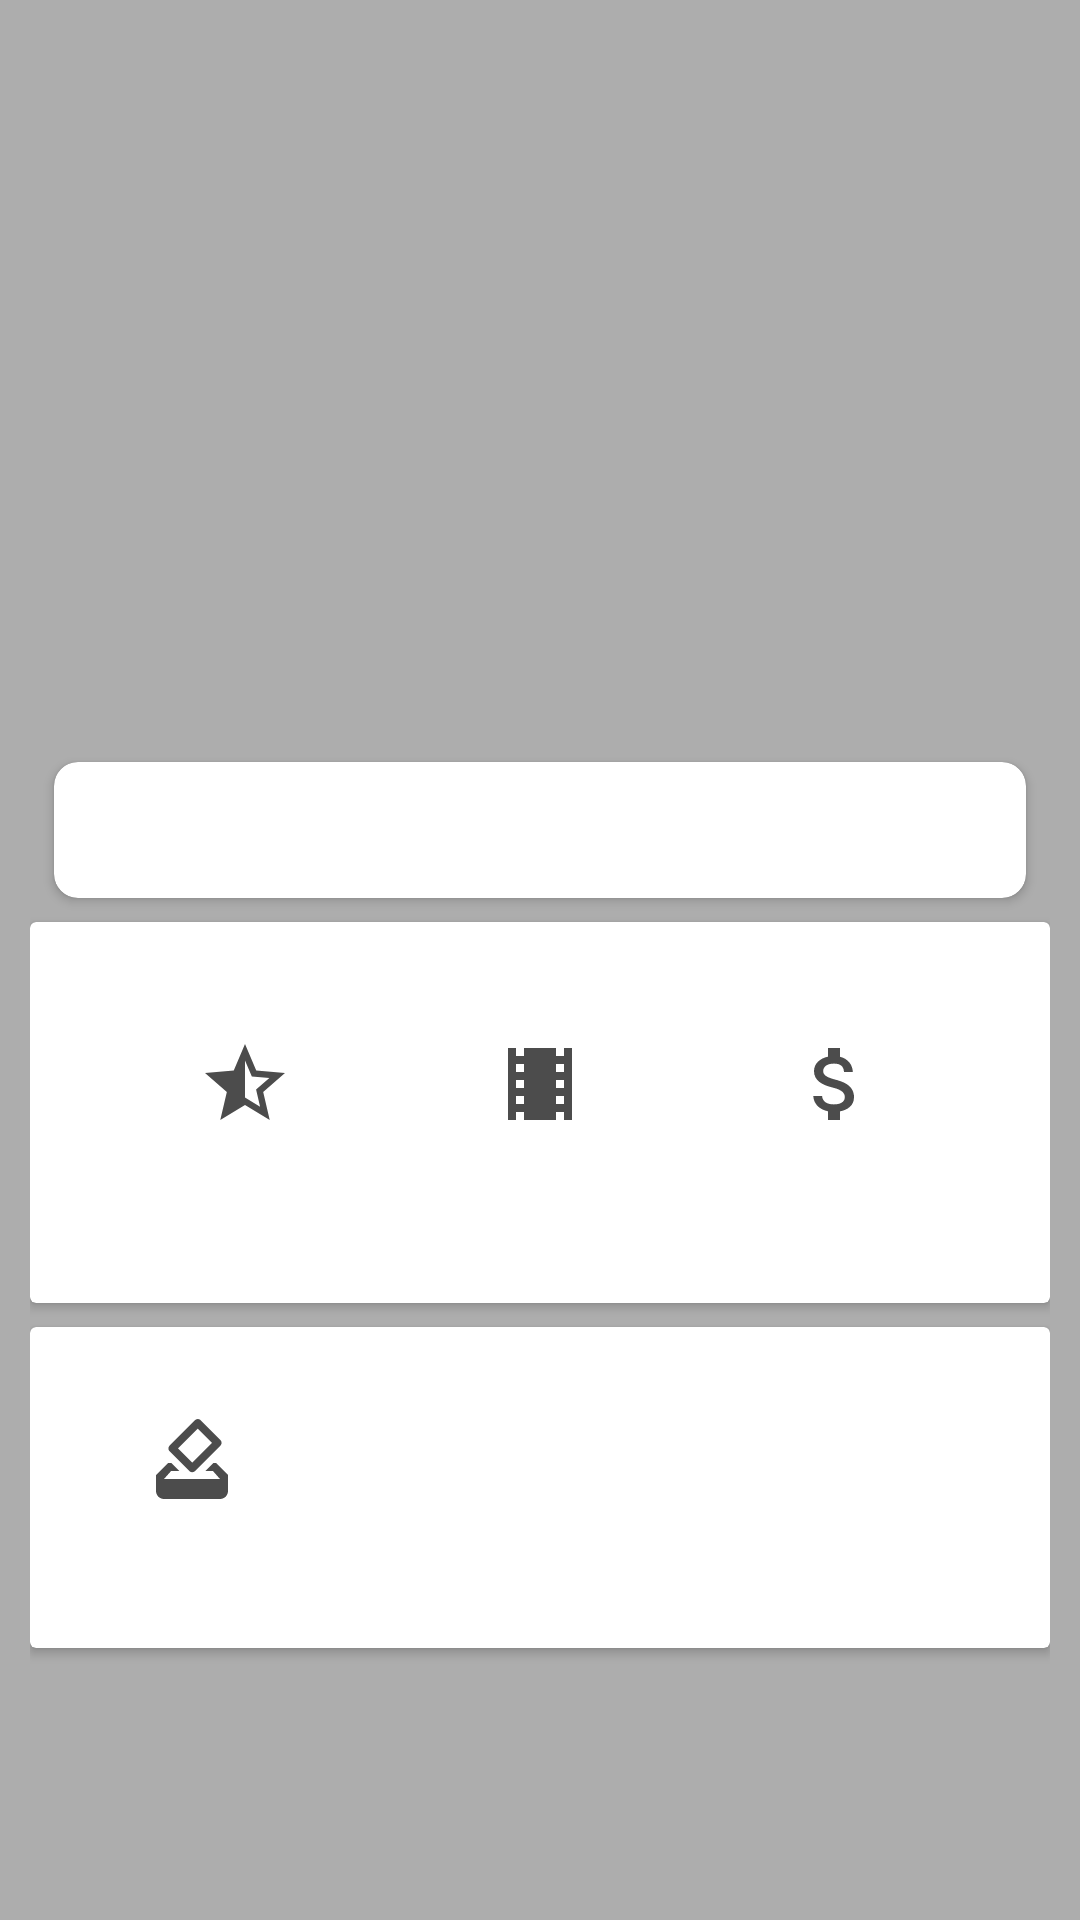

Android layout source for this screen:
<!-- AndroidManifest.xml: application theme Theme.Nyc -->
<!-- res/layout/fragment_sat_score_detail.xml -->
<?xml version="1.0" encoding="utf-8"?>
<layout xmlns:android="http://schemas.android.com/apk/res/android"
  xmlns:app="http://schemas.android.com/apk/res-auto"
  xmlns:tools="http://schemas.android.com/tools">

  <data>

    <variable
      name="movieDetailViewModel"
      type="com.nyc.highschool.feature.satscore.viewmodel.SatScoreViewModel" />


    <import type="android.view.View" />

  </data>

  <androidx.core.widget.NestedScrollView
    android:layout_width="match_parent"
    android:layout_height="match_parent"
    android:fillViewport="true"
    tools:context=".details.DetailMoviePopularActivity">

    <androidx.constraintlayout.widget.ConstraintLayout
      android:layout_width="match_parent"
      android:layout_height="match_parent"
      android:background="@color/grey_light"
      android:padding="10dp">

      <ImageView
        android:id="@+id/backdrop_image"
        android:layout_width="match_parent"
        android:layout_height="270dp"
        android:background="@color/grey_light"
        android:scaleType="fitXY"
        app:layout_constraintEnd_toEndOf="parent"
        app:layout_constraintStart_toStartOf="parent"
        app:layout_constraintTop_toTopOf="parent" />

      <ImageView
        android:id="@+id/poster_image"
        android:layout_width="150dp"
        android:layout_height="220dp"
        android:layout_gravity="center_horizontal"
        android:layout_marginStart="8dp"
        android:layout_marginTop="16dp"
        android:layout_marginEnd="8dp"
        android:scaleType="fitXY"
        app:layout_constraintEnd_toEndOf="parent"
        app:layout_constraintHorizontal_bias="0.497"
        app:layout_constraintStart_toStartOf="parent"
        app:layout_constraintTop_toTopOf="@+id/backdrop_image" />

      <androidx.cardview.widget.CardView
        android:id="@+id/cardView"
        android:layout_width="match_parent"
        android:layout_height="wrap_content"
        android:layout_gravity="center_horizontal"
        android:layout_marginStart="8dp"
        android:layout_marginTop="8dp"
        android:layout_marginEnd="8dp"
        android:background="@color/md_grey_900"
        app:cardCornerRadius="8dp"
        app:layout_constraintEnd_toEndOf="parent"
        app:layout_constraintStart_toStartOf="parent"
        app:layout_constraintTop_toBottomOf="@+id/poster_image">


        <TextView
          android:id="@+id/tv_name"
          android:layout_width="match_parent"
          android:layout_height="match_parent"
          android:textAlignment="center"
          android:textAppearance="?attr/textAppearanceHeadline4"
          android:textColor="@color/md_grey_900" />


      </androidx.cardview.widget.CardView>


      <androidx.cardview.widget.CardView
        android:id="@+id/card"
        android:layout_width="match_parent"
        android:layout_height="wrap_content"
        android:layout_marginTop="8dp"
        app:layout_constraintTop_toBottomOf="@+id/cardView">

        <androidx.constraintlayout.widget.ConstraintLayout
          android:layout_width="match_parent"
          android:layout_height="match_parent"
          android:layout_marginVertical="20dp">

          <androidx.constraintlayout.widget.Guideline
            android:id="@+id/guideline_vertical_start"
            android:layout_width="0dp"
            android:layout_height="0dp"
            android:orientation="vertical"
            app:layout_constraintGuide_percent="0.05" />

          <androidx.constraintlayout.widget.Guideline
            android:id="@+id/guideline_vertical_end"
            android:layout_width="0dp"
            android:layout_height="0dp"
            android:orientation="vertical"
            app:layout_constraintGuide_percent="0.95" />

          

          <ImageButton
            android:id="@+id/ib_average_vote"
            style="@style/Widget.AppCompat.Button.Borderless"
            android:layout_width="wrap_content"
            android:layout_height="wrap_content"
            android:layout_marginTop="8dp"
            android:src="@drawable/ic_average_count"
            app:layout_constraintEnd_toStartOf="@+id/iv_movie_duration"
            app:layout_constraintHorizontal_chainStyle="spread"
            app:layout_constraintStart_toStartOf="@+id/guideline_vertical_start"
            app:layout_constraintTop_toTopOf="parent" />

          <TextView
            android:id="@+id/tv_average_vote"
            android:layout_width="wrap_content"
            android:layout_height="wrap_content"
            android:layout_marginTop="8dp"
            app:layout_constraintEnd_toEndOf="@+id/ib_average_vote"
            app:layout_constraintStart_toStartOf="@+id/ib_average_vote"
            app:layout_constraintTop_toBottomOf="@+id/ib_average_vote" />


          <ImageButton
            android:id="@+id/iv_movie_duration"
            style="@style/Widget.AppCompat.Button.Borderless"
            android:layout_width="wrap_content"
            android:layout_height="wrap_content"
            android:src="@drawable/img_runtime"
            app:layout_constraintEnd_toStartOf="@+id/iv_revenue"
            app:layout_constraintStart_toEndOf="@+id/ib_average_vote"
            app:layout_constraintTop_toTopOf="@+id/ib_average_vote" />

          <TextView
            android:id="@+id/tv_movie_duration"
            android:layout_width="wrap_content"
            android:layout_height="wrap_content"
            android:layout_marginTop="8dp"
            app:layout_constraintEnd_toEndOf="@+id/iv_movie_duration"
            app:layout_constraintStart_toStartOf="@+id/iv_movie_duration"
            app:layout_constraintTop_toBottomOf="@+id/iv_movie_duration" />


          <ImageButton
            android:id="@+id/iv_revenue"
            style="@style/Widget.AppCompat.Button.Borderless"
            android:layout_width="wrap_content"
            android:layout_height="wrap_content"
            android:src="@drawable/ic_revenu"
            app:layout_constraintEnd_toStartOf="@+id/guideline_vertical_end"
            app:layout_constraintStart_toEndOf="@+id/iv_movie_duration"
            app:layout_constraintTop_toTopOf="@+id/iv_movie_duration" />


          <TextView
            android:id="@+id/tv_revenue"
            android:layout_width="wrap_content"
            android:layout_height="wrap_content"
            android:layout_marginTop="8dp"
            app:layout_constraintEnd_toEndOf="@+id/iv_revenue"
            app:layout_constraintStart_toStartOf="@+id/iv_revenue"
            app:layout_constraintTop_toBottomOf="@+id/iv_revenue" />


          


          
          
          
          
          
          
          
          
          

          

          
          
          
          
          
          
          
          

          
          
          
          
          
          
          
          

          
          
          
          
          
          
          
          


        </androidx.constraintlayout.widget.ConstraintLayout>
      </androidx.cardview.widget.CardView>

      <androidx.cardview.widget.CardView
        android:layout_width="match_parent"
        android:layout_height="wrap_content"
        android:layout_marginTop="8dp"
        app:layout_constraintTop_toBottomOf="@+id/card">

        <androidx.constraintlayout.widget.ConstraintLayout
          android:layout_width="match_parent"
          android:layout_height="match_parent"
          android:layout_margin="10dp">


          <ImageButton
            android:id="@+id/ib_total_vote"
            style="@style/Widget.AppCompat.Button.Borderless"
            android:layout_width="wrap_content"
            android:layout_height="wrap_content"
            android:layout_marginTop="8dp"
            android:src="@drawable/ic_thumb_up_black_24dp"
            app:layout_constraintStart_toStartOf="parent"

            app:layout_constraintTop_toTopOf="parent" />

          <TextView
            android:id="@+id/tv_total_vote"
            android:layout_width="wrap_content"
            android:layout_height="wrap_content"
            android:layout_marginTop="8dp"
            app:layout_constraintEnd_toEndOf="@+id/ib_total_vote"
            app:layout_constraintStart_toStartOf="@+id/ib_total_vote"
            app:layout_constraintTop_toBottomOf="@+id/ib_total_vote" />


          <TextView
            android:id="@+id/tv_overview"
            android:layout_width="0dp"
            android:layout_height="match_parent"
            android:layout_marginVertical="5dp"
            app:layout_constraintBottom_toBottomOf="parent"
            app:layout_constraintEnd_toEndOf="parent"
            app:layout_constraintStart_toEndOf="@+id/ib_total_vote"
            app:layout_constraintTop_toTopOf="parent" />
        </androidx.constraintlayout.widget.ConstraintLayout>
      </androidx.cardview.widget.CardView>


    </androidx.constraintlayout.widget.ConstraintLayout>

  </androidx.core.widget.NestedScrollView>
</layout>
<!-- resources referenced by this layout -->
<resources>
  <color name="grey_light">#ADADAD</color>
  <color name="md_grey_900">#534E4D</color>
  <!-- drawable ic_average_count (drawable) -->
  <vector android:height="32dp"
    android:tint="#4C4C4C"
    android:viewportHeight="24"
    android:viewportWidth="24"
    android:width="32dp"
    xmlns:android="http://schemas.android.com/apk/res/android">
    <path
      android:fillColor="@android:color/white"
      android:pathData="M22,9.24l-7.19,-0.62L12,2L9.19,8.63L2,9.24l5.46,4.73L5.82,21L12,17.27L18.18,21l-1.63,-7.03L22,9.24zM12,15.4V6.1l1.71,4.04l4.38,0.38l-3.32,2.88l1,4.28L12,15.4z" />
  </vector>
  <!-- drawable ic_revenu (drawable) -->
  <vector android:height="32dp"
    android:tint="#4C4C4C"
    android:viewportHeight="24"
    android:viewportWidth="24"
    android:width="32dp"
    xmlns:android="http://schemas.android.com/apk/res/android">
    <path
      android:fillColor="@android:color/white"
      android:pathData="M11.8,10.9c-2.27,-0.59 -3,-1.2 -3,-2.15 0,-1.09 1.01,-1.85 2.7,-1.85 1.78,0 2.44,0.85 2.5,2.1h2.21c-0.07,-1.72 -1.12,-3.3 -3.21,-3.81V3h-3v2.16c-1.94,0.42 -3.5,1.68 -3.5,3.61 0,2.31 1.91,3.46 4.7,4.13 2.5,0.6 3,1.48 3,2.41 0,0.69 -0.49,1.79 -2.7,1.79 -2.06,0 -2.87,-0.92 -2.98,-2.1h-2.2c0.12,2.19 1.76,3.42 3.68,3.83V21h3v-2.15c1.95,-0.37 3.5,-1.5 3.5,-3.55 0,-2.84 -2.43,-3.81 -4.7,-4.4z" />
  </vector>
  <!-- drawable ic_thumb_up_black_24dp (drawable) -->
  <vector android:height="32dp"
    android:tint="#4C4C4C"
    android:viewportHeight="24"
    android:viewportWidth="24"
    android:width="32dp"
    xmlns:android="http://schemas.android.com/apk/res/android">
    <path
      android:fillColor="@android:color/white"
      android:pathData="M18,13h-0.68l-2,2h1.91L19,17L5,17l1.78,-2h2.05l-2,-2L6,13l-3,3v4c0,1.1 0.89,2 1.99,2L19,22c1.1,0 2,-0.89 2,-2v-4l-3,-3zM17,7.95l-4.95,4.95 -3.54,-3.54 4.95,-4.95L17,7.95zM12.76,2.29L6.39,8.66c-0.39,0.39 -0.39,1.02 0,1.41l4.95,4.95c0.39,0.39 1.02,0.39 1.41,0l6.36,-6.36c0.39,-0.39 0.39,-1.02 0,-1.41L14.16,2.3c-0.38,-0.4 -1.01,-0.4 -1.4,-0.01z" />
  </vector>
  <!-- drawable img_runtime (drawable) -->
  <vector android:height="32dp"
    android:tint="#4C4C4C"
    android:viewportHeight="24"
    android:viewportWidth="24"
    android:width="32dp"
    xmlns:android="http://schemas.android.com/apk/res/android">
    <path
      android:fillColor="@android:color/white"
      android:pathData="M18,3v2h-2L16,3L8,3v2L6,5L6,3L4,3v18h2v-2h2v2h8v-2h2v2h2L20,3h-2zM8,17L6,17v-2h2v2zM8,13L6,13v-2h2v2zM8,9L6,9L6,7h2v2zM18,17h-2v-2h2v2zM18,13h-2v-2h2v2zM18,9h-2L16,7h2v2z" />
  </vector>
  <style name="Theme.Nyc" parent="Theme.MaterialComponents.DayNight.DarkActionBar">
      
      <item name="colorPrimary">@color/purple_500</item>
      <item name="colorPrimaryVariant">@color/purple_700</item>
      <item name="colorOnPrimary">@color/white</item>
      
      <item name="colorSecondary">@color/teal_200</item>
      <item name="colorSecondaryVariant">@color/teal_700</item>
      <item name="colorOnSecondary">@color/black</item>
      
      <item name="android:statusBarColor" tools:targetApi="l">?attr/colorPrimaryVariant</item>
      
    </style>
  <color name="purple_500">#FF6200EE</color>
  <color name="purple_700">#FF3700B3</color>
  <color name="white">#FFFFFFFF</color>
  <color name="teal_200">#FF03DAC5</color>
  <color name="teal_700">#FF018786</color>
  <color name="black">#FF000000</color>
</resources>
